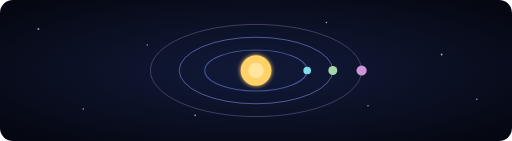
t = 0.00 s
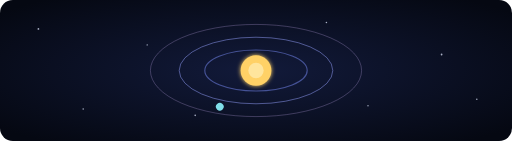
t = 1.50 s
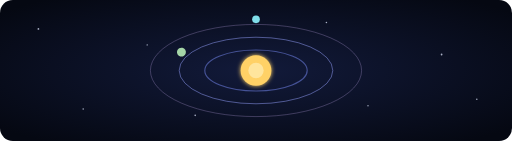
t = 3.00 s
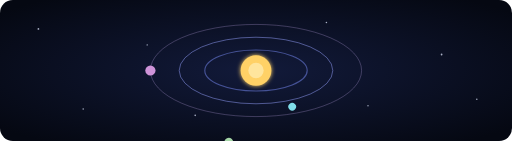
t = 4.50 s
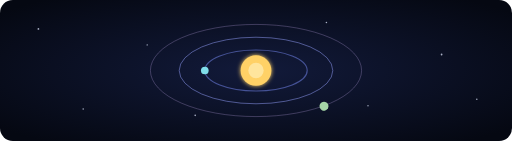
t = 6.00 s
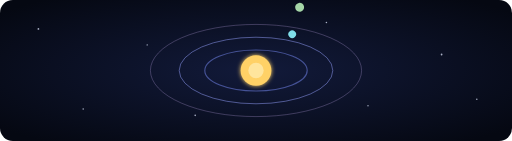
t = 7.50 s

The animated SVG that drew these frames (rendered in a browser with its animation timeline set to each time). Animation: 3 SMIL elements (animateTransform=3); one cycle of 9.00 s, repeats indefinitely.

<svg width="800" height="220" viewBox="0 0 800 220" xmlns="http://www.w3.org/2000/svg" role="img" aria-label="Orbit animation">
  <defs>
    <radialGradient id="space" cx="50%" cy="50%" r="65%">
      <stop offset="0%" stop-color="#121a3a"/>
      <stop offset="100%" stop-color="#050812"/>
    </radialGradient>
    <filter id="glow" x="-100%" y="-100%" width="300%" height="300%">
      <feGaussianBlur stdDeviation="3" result="blur"/>
      <feMerge>
        <feMergeNode in="blur"/>
        <feMergeNode in="SourceGraphic"/>
      </feMerge>
    </filter>
  </defs>

  <rect x="0" y="0" width="800" height="220" rx="20" fill="url(#space)"/>

  <g transform="translate(400,110)">
    <circle r="24" fill="#ffd166" filter="url(#glow)"/>
    <circle r="12" fill="#ffe7a3" opacity="0.9"/>

    <ellipse rx="80" ry="32" fill="none" stroke="#5c6bc0" stroke-width="1.8" opacity="0.7"/>
    <ellipse rx="120" ry="52" fill="none" stroke="#8e99f3" stroke-width="1.5" opacity="0.55"/>
    <ellipse rx="165" ry="72" fill="none" stroke="#b39ddb" stroke-width="1.2" opacity="0.4"/>

    <g>
      <circle cx="80" cy="0" r="6" fill="#80deea"/>
      <animateTransform attributeName="transform" type="rotate" from="0" to="360" dur="4s" repeatCount="indefinite"/>
    </g>

    <g>
      <circle cx="120" cy="0" r="7" fill="#a5d6a7"/>
      <animateTransform attributeName="transform" type="rotate" from="360" to="0" dur="6.5s" repeatCount="indefinite"/>
    </g>

    <g>
      <circle cx="165" cy="0" r="8" fill="#ce93d8"/>
      <animateTransform attributeName="transform" type="rotate" from="0" to="360" dur="9s" repeatCount="indefinite"/>
    </g>
  </g>

  <g fill="#dfe7fd" opacity="0.75">
    <circle cx="60" cy="45" r="1.4"/>
    <circle cx="130" cy="170" r="1.2"/>
    <circle cx="230" cy="70" r="1.1"/>
    <circle cx="305" cy="180" r="1.3"/>
    <circle cx="510" cy="35" r="1.2"/>
    <circle cx="575" cy="165" r="1.1"/>
    <circle cx="690" cy="85" r="1.4"/>
    <circle cx="745" cy="155" r="1.2"/>
  </g>
</svg>
